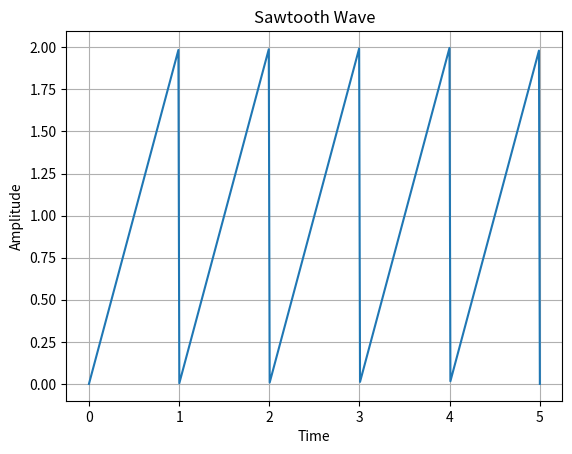

Recreate this plot in Python.
import numpy as np
import matplotlib.pyplot as plt

"""
Assignment 1 ENEL320
"""

import numpy as np
import matplotlib.pyplot as plt

# Parameters of the sawtooth wave
T = 1
A = 1  # Amplitude

# Create time values for one period
t = np.linspace(0, 5, 500)

sawtooth = (2*t)%2



# Plot the sawtooth wave
plt.plot(t, sawtooth)
plt.xlabel('Time')
plt.ylabel('Amplitude')
plt.title('Sawtooth Wave')
plt.grid(True)
plt.show()
